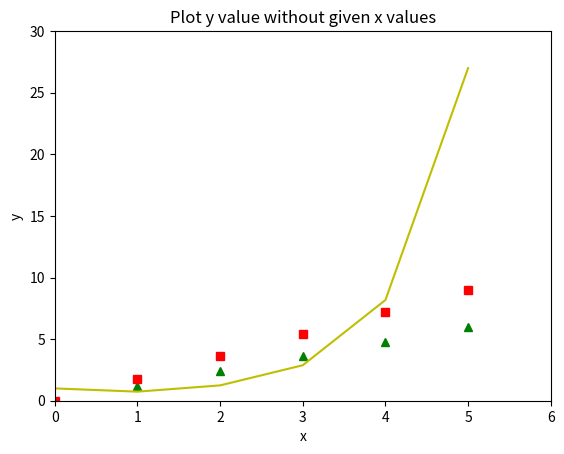

Here is the Python script that generated this plot:
#!/usr/bin/env python
import matplotlib.pyplot as plt
import numpy as np

x = np.linspace(0, 3, 6)
y = np.power(x, 2)

plt.plot(x*2, 'g^', x*3, 'rs', x**x, 'y-')

plt.xlabel('x')
plt.ylabel('y')
plt.title('Plot y value without given x values')
plt.axis([0, 6, 0, 30])
plt.savefig('line.png')
